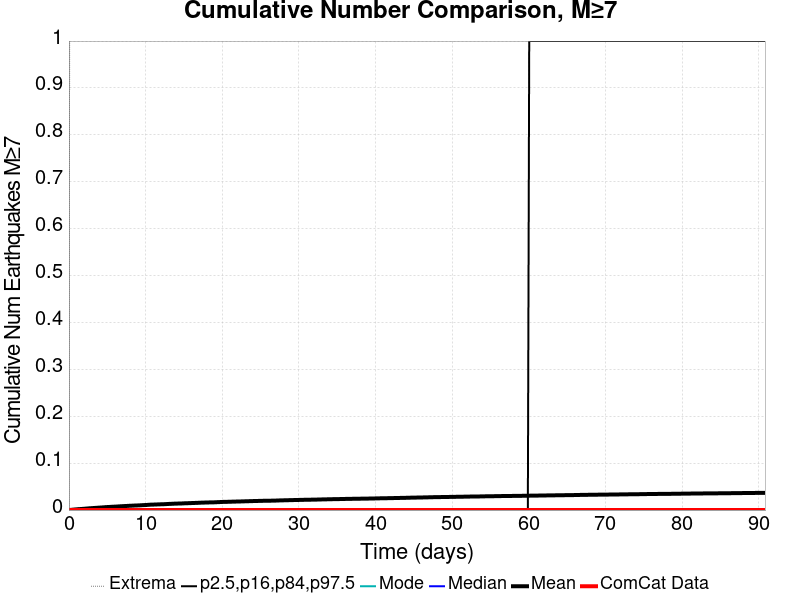

Source data for this figure (header and first rows):
Time (days), ComCat Data, Simulation Mean, Simulation Median, Simulation Mode, Simulation Minimum, Simulation Maximum, 2.5 %-ile, 16 %-ile, 84 %-ile, 97.5 %-ile
0.0, 0.0, 0.0, 0.0, 0.0, 0.0, 0.0, 0.0, 0.0, 0.0, 0.0
0.182, 0.0, 2.8E-4, 0.0, 0.0, 0.0, 2.0, 0.0, 0.0, 0.0, 0.0
0.364, 0.0, 5.7E-4, 0.0, 0.0, 0.0, 2.0, 0.0, 0.0, 0.0, 0.0
0.546, 0.0, 9.1E-4, 0.0, 0.0, 0.0, 2.0, 0.0, 0.0, 0.0, 0.0
0.728, 0.0, 0.00117, 0.0, 0.0, 0.0, 3.0, 0.0, 0.0, 0.0, 0.0
0.91, 0.0, 0.00142, 0.0, 0.0, 0.0, 3.0, 0.0, 0.0, 0.0, 0.0
1.092, 0.0, 0.00168, 0.0, 0.0, 0.0, 4.0, 0.0, 0.0, 0.0, 0.0
1.274, 0.0, 0.00195, 0.0, 0.0, 0.0, 4.0, 0.0, 0.0, 0.0, 0.0
1.456, 0.0, 0.00212, 0.0, 0.0, 0.0, 4.0, 0.0, 0.0, 0.0, 0.0
1.638, 0.0, 0.00231, 0.0, 0.0, 0.0, 4.0, 0.0, 0.0, 0.0, 0.0
1.82, 0.0, 0.00256, 0.0, 0.0, 0.0, 4.0, 0.0, 0.0, 0.0, 0.0
2.002, 0.0, 0.00277, 0.0, 0.0, 0.0, 4.0, 0.0, 0.0, 0.0, 0.0
2.184, 0.0, 0.00311, 0.0, 0.0, 0.0, 4.0, 0.0, 0.0, 0.0, 0.0
2.366, 0.0, 0.00328, 0.0, 0.0, 0.0, 4.0, 0.0, 0.0, 0.0, 0.0
2.548, 0.0, 0.0036, 0.0, 0.0, 0.0, 4.0, 0.0, 0.0, 0.0, 0.0
2.73, 0.0, 0.00383, 0.0, 0.0, 0.0, 4.0, 0.0, 0.0, 0.0, 0.0
2.912, 0.0, 0.00401, 0.0, 0.0, 0.0, 4.0, 0.0, 0.0, 0.0, 0.0
3.094, 0.0, 0.00422, 0.0, 0.0, 0.0, 4.0, 0.0, 0.0, 0.0, 0.0
3.276, 0.0, 0.00446, 0.0, 0.0, 0.0, 4.0, 0.0, 0.0, 0.0, 0.0
3.458, 0.0, 0.00462, 0.0, 0.0, 0.0, 4.0, 0.0, 0.0, 0.0, 0.0
3.64, 0.0, 0.00481, 0.0, 0.0, 0.0, 4.0, 0.0, 0.0, 0.0, 0.0
3.822, 0.0, 0.00504, 0.0, 0.0, 0.0, 4.0, 0.0, 0.0, 0.0, 0.0
4.004, 0.0, 0.00526, 0.0, 0.0, 0.0, 4.0, 0.0, 0.0, 0.0, 0.0
4.186, 0.0, 0.00543, 0.0, 0.0, 0.0, 4.0, 0.0, 0.0, 0.0, 0.0
4.368, 0.0, 0.00565, 0.0, 0.0, 0.0, 4.0, 0.0, 0.0, 0.0, 0.0
4.55, 0.0, 0.00589, 0.0, 0.0, 0.0, 4.0, 0.0, 0.0, 0.0, 0.0
4.732, 0.0, 0.00615, 0.0, 0.0, 0.0, 4.0, 0.0, 0.0, 0.0, 0.0
4.914, 0.0, 0.00634, 0.0, 0.0, 0.0, 4.0, 0.0, 0.0, 0.0, 0.0
5.096, 0.0, 0.0065, 0.0, 0.0, 0.0, 4.0, 0.0, 0.0, 0.0, 0.0
5.278, 0.0, 0.00663, 0.0, 0.0, 0.0, 4.0, 0.0, 0.0, 0.0, 0.0
5.46, 0.0, 0.0068, 0.0, 0.0, 0.0, 4.0, 0.0, 0.0, 0.0, 0.0
5.642, 0.0, 0.00704, 0.0, 0.0, 0.0, 4.0, 0.0, 0.0, 0.0, 0.0
5.824, 0.0, 0.00716, 0.0, 0.0, 0.0, 4.0, 0.0, 0.0, 0.0, 0.0
6.006, 0.0, 0.00731, 0.0, 0.0, 0.0, 4.0, 0.0, 0.0, 0.0, 0.0
6.188, 0.0, 0.00744, 0.0, 0.0, 0.0, 4.0, 0.0, 0.0, 0.0, 0.0
6.37, 0.0, 0.00767, 0.0, 0.0, 0.0, 5.0, 0.0, 0.0, 0.0, 0.0
6.552, 0.0, 0.00788, 0.0, 0.0, 0.0, 5.0, 0.0, 0.0, 0.0, 0.0
6.734, 0.0, 0.00805, 0.0, 0.0, 0.0, 5.0, 0.0, 0.0, 0.0, 0.0
6.916, 0.0, 0.00822, 0.0, 0.0, 0.0, 5.0, 0.0, 0.0, 0.0, 0.0
7.098, 0.0, 0.00839, 0.0, 0.0, 0.0, 5.0, 0.0, 0.0, 0.0, 0.0
7.28, 0.0, 0.00856, 0.0, 0.0, 0.0, 5.0, 0.0, 0.0, 0.0, 0.0
7.462, 0.0, 0.00866, 0.0, 0.0, 0.0, 5.0, 0.0, 0.0, 0.0, 0.0
7.644, 0.0, 0.00885, 0.0, 0.0, 0.0, 5.0, 0.0, 0.0, 0.0, 0.0
7.826, 0.0, 0.00905, 0.0, 0.0, 0.0, 6.0, 0.0, 0.0, 0.0, 0.0
8.008, 0.0, 0.00915, 0.0, 0.0, 0.0, 6.0, 0.0, 0.0, 0.0, 0.0
8.19, 0.0, 0.00932, 0.0, 0.0, 0.0, 6.0, 0.0, 0.0, 0.0, 0.0
8.372, 0.0, 0.00945, 0.0, 0.0, 0.0, 6.0, 0.0, 0.0, 0.0, 0.0
8.554, 0.0, 0.00962, 0.0, 0.0, 0.0, 6.0, 0.0, 0.0, 0.0, 0.0
8.736, 0.0, 0.0097, 0.0, 0.0, 0.0, 6.0, 0.0, 0.0, 0.0, 0.0
8.918, 0.0, 0.00984, 0.0, 0.0, 0.0, 6.0, 0.0, 0.0, 0.0, 0.0
9.1, 0.0, 0.00996, 0.0, 0.0, 0.0, 6.0, 0.0, 0.0, 0.0, 0.0
9.282, 0.0, 0.0101, 0.0, 0.0, 0.0, 6.0, 0.0, 0.0, 0.0, 0.0
9.464, 0.0, 0.01031, 0.0, 0.0, 0.0, 6.0, 0.0, 0.0, 0.0, 0.0
9.646, 0.0, 0.01046, 0.0, 0.0, 0.0, 6.0, 0.0, 0.0, 0.0, 0.0
9.828, 0.0, 0.01063, 0.0, 0.0, 0.0, 6.0, 0.0, 0.0, 0.0, 0.0
10.01, 0.0, 0.01077, 0.0, 0.0, 0.0, 6.0, 0.0, 0.0, 0.0, 0.0
10.19, 0.0, 0.01094, 0.0, 0.0, 0.0, 6.0, 0.0, 0.0, 0.0, 0.0
10.37, 0.0, 0.01119, 0.0, 0.0, 0.0, 6.0, 0.0, 0.0, 0.0, 0.0
10.56, 0.0, 0.0114, 0.0, 0.0, 0.0, 7.0, 0.0, 0.0, 0.0, 0.0
10.74, 0.0, 0.01158, 0.0, 0.0, 0.0, 7.0, 0.0, 0.0, 0.0, 0.0
... 440 more rows
